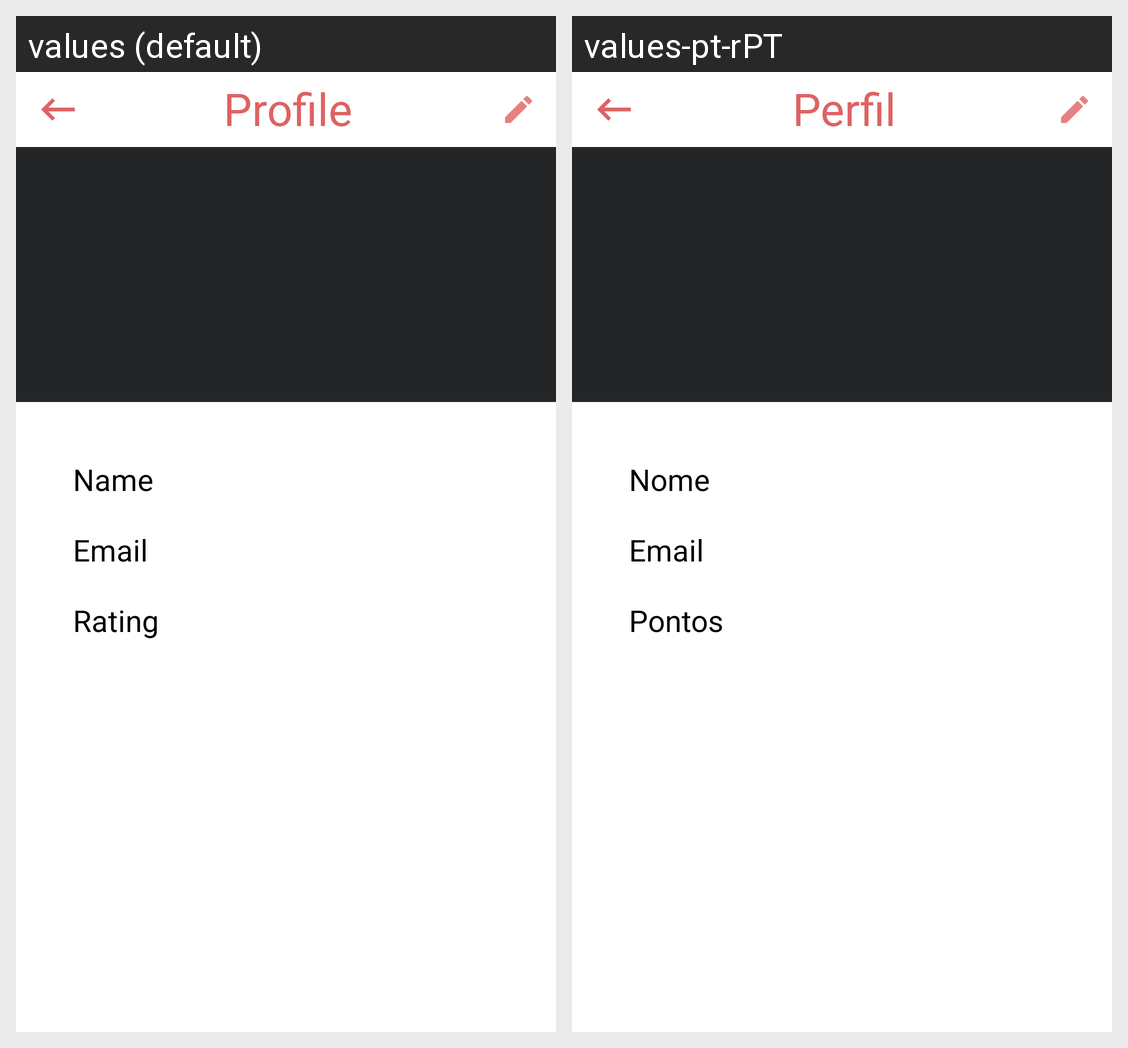

The Android screen above is rendered under two locales of the same app. Produce the string resources it draws, with the default and per-locale values.
Android screen res/layout/activity_profile.xml rendered under 2 locales, left to right: values (default), values-pt-rPT. Device: Nexus 5 (rendered at 1080×1920; each locale shown at half size, 540×960, under a caption strip naming it); theme ThemeLight.
Strings drawn on this screen, with the default value and each locale's value (text and hints the layout hard-codes, and strings that could not be matched under every locale, appear in the picture but are not listed):

profile
  values: Profile
  values-pt-rPT: Perfil

name
  values: Name
  values-pt-rPT: Nome

email_profile
  values: Email
  values-pt-rPT: Email

rating
  values: Rating
  values-pt-rPT: Pontos
